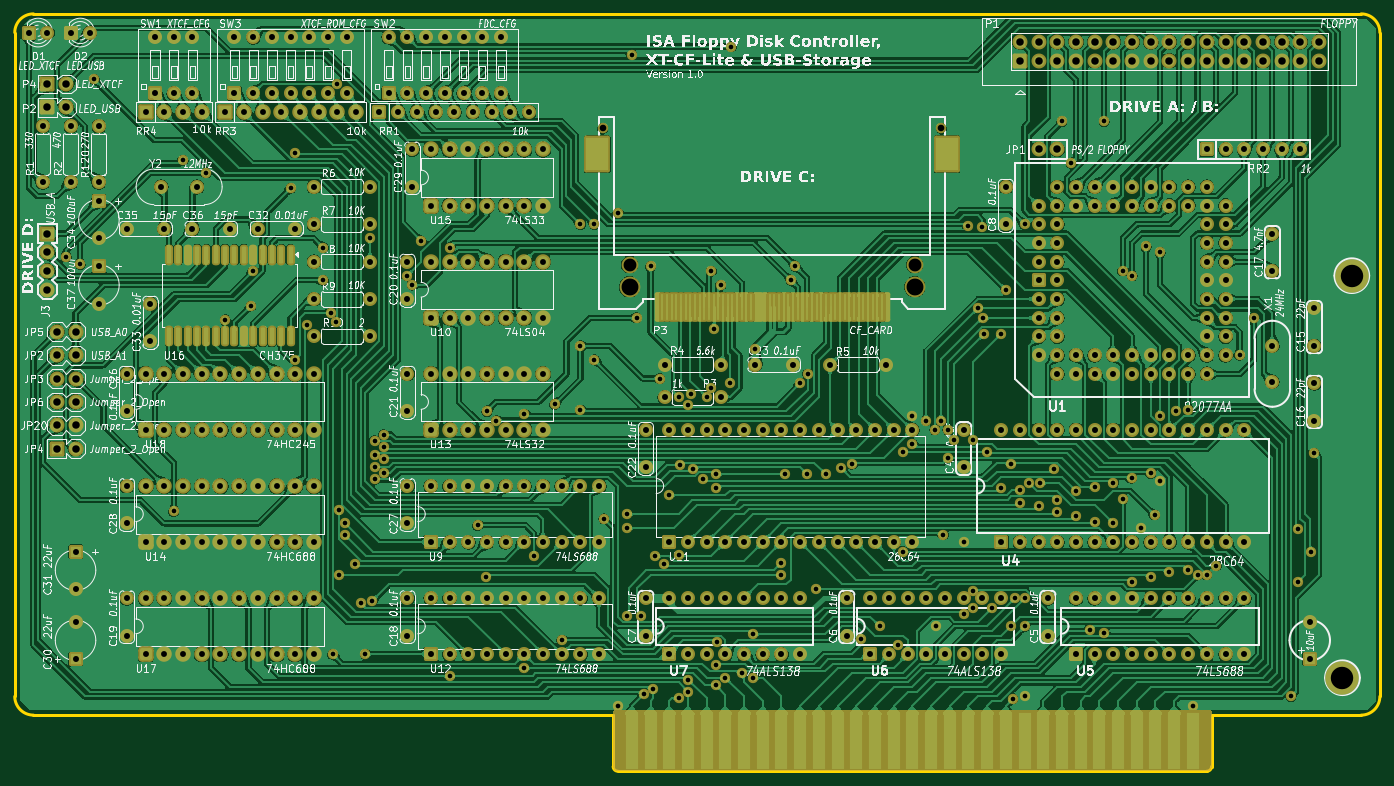
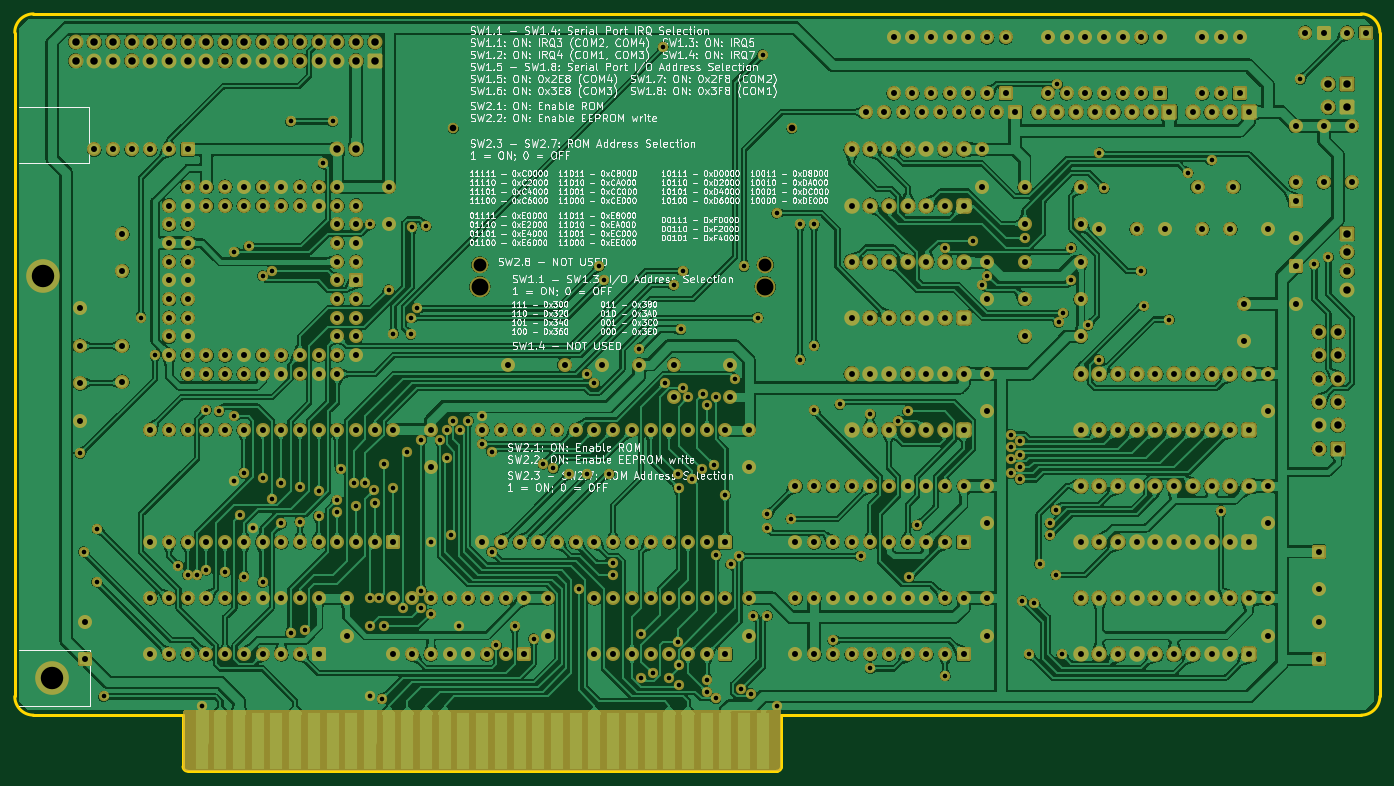
Circuit board: 11 layer files. Board 185.4 x 102.9 mm.
- bottom_mask: isa_FDC-CF-USB-B_Mask.gbs (24960 bytes)
- paste: isa_FDC-CF-USB-B_Paste.gbp (495 bytes)
- bottom_silk: isa_FDC-CF-USB-B_Silkscreen.gbo (1158984 bytes)
- bottom_copper: isa_FDC-CF-USB-Back.gbl (1187021 bytes)
- outline: isa_FDC-CF-USB-Edge_Cuts.gm1 (1394 bytes)
- top_mask: isa_FDC-CF-USB-F_Mask.gts (27297 bytes)
- paste: isa_FDC-CF-USB-F_Paste.gtp (3247 bytes)
- top_silk: isa_FDC-CF-USB-F_Silkscreen.gto (450964 bytes)
- top_copper: isa_FDC-CF-USB-Front.gtl (1192310 bytes)
- drill: isa_FDC-CF-USB-NPTH.drl (264 bytes)
- drill: isa_FDC-CF-USB-PTH.drl (12659 bytes)

=== bottom_mask: isa_FDC-CF-USB-B_Mask.gbs (24960 bytes, source omitted) ===
=== paste: isa_FDC-CF-USB-B_Paste.gbp ===
G04 #@! TF.GenerationSoftware,KiCad,Pcbnew,10.0.4*
G04 #@! TF.CreationDate,2026-07-12T22:52:15+02:00*
G04 #@! TF.ProjectId,isa_FDC-CF-USB,6973615f-4644-4432-9d43-462d5553422e,rev?*
G04 #@! TF.SameCoordinates,Original*
G04 #@! TF.FileFunction,Paste,Bot*
G04 #@! TF.FilePolarity,Positive*
%FSLAX46Y46*%
G04 Gerber Fmt 4.6, Leading zero omitted, Abs format (unit mm)*
G04 Created by KiCad (PCBNEW 10.0.4) date 2026-07-12 22:52:15*
%MOMM*%
%LPD*%
G01*
G04 APERTURE LIST*
G04 APERTURE END LIST*
M02*

=== bottom_silk: isa_FDC-CF-USB-B_Silkscreen.gbo (1158984 bytes, source omitted) ===
=== bottom_copper: isa_FDC-CF-USB-Back.gbl (1187021 bytes, source omitted) ===
=== outline: isa_FDC-CF-USB-Edge_Cuts.gm1 ===
G04 #@! TF.GenerationSoftware,KiCad,Pcbnew,10.0.4*
G04 #@! TF.CreationDate,2026-07-12T22:52:15+02:00*
G04 #@! TF.ProjectId,isa_FDC-CF-USB,6973615f-4644-4432-9d43-462d5553422e,rev?*
G04 #@! TF.SameCoordinates,Original*
G04 #@! TF.FileFunction,Profile,NP*
%FSLAX46Y46*%
G04 Gerber Fmt 4.6, Leading zero omitted, Abs format (unit mm)*
G04 Created by KiCad (PCBNEW 10.0.4) date 2026-07-12 22:52:15*
%MOMM*%
%LPD*%
G01*
G04 APERTURE LIST*
G04 #@! TA.AperFunction,Profile*
%ADD10C,0.381000*%
G04 #@! TD*
G04 APERTURE END LIST*
D10*
X49530000Y-38100000D02*
G75*
G02*
X52070000Y-35560000I2540000J0D01*
G01*
X49530000Y-128270000D02*
X49530000Y-38100000D01*
X52070000Y-35560000D02*
X232410000Y-35560000D01*
X52070000Y-130810000D02*
G75*
G02*
X49530000Y-128270000I0J2540000D01*
G01*
X52070000Y-130810000D02*
X130810000Y-130810000D01*
X130810000Y-137795000D02*
X130810000Y-130810000D01*
X131445000Y-138430000D02*
G75*
G02*
X130810000Y-137795000I0J635000D01*
G01*
X131445000Y-138430000D02*
X211455000Y-138430000D01*
X212090000Y-137795000D02*
G75*
G02*
X211455000Y-138430000I-635000J0D01*
G01*
X212090000Y-137795000D02*
X212090000Y-130810000D01*
X232410000Y-35560000D02*
G75*
G02*
X234950000Y-38100000I0J-2540000D01*
G01*
X232410000Y-130810000D02*
X212090000Y-130810000D01*
X234950000Y-128270000D02*
G75*
G02*
X232410000Y-130810000I-2540000J0D01*
G01*
X234950000Y-128270000D02*
X234950000Y-38100000D01*
M02*

=== top_mask: isa_FDC-CF-USB-F_Mask.gts (27297 bytes, source omitted) ===
=== paste: isa_FDC-CF-USB-F_Paste.gtp (3247 bytes, source withheld) ===
=== top_silk: isa_FDC-CF-USB-F_Silkscreen.gto (450964 bytes, source omitted) ===
=== top_copper: isa_FDC-CF-USB-Front.gtl (1192310 bytes, source omitted) ===
=== drill: isa_FDC-CF-USB-NPTH.drl ===
M48
; DRILL file KiCad 10.0.4 date 2026-07-12T22:52:15
; FORMAT={-:-/ absolute / metric / decimal}
; #@! TF.CreationDate,2026-07-12T22:52:15+02:00
; #@! TF.GenerationSoftware,Kicad,Pcbnew,10.0.4
; #@! TF.FileFunction,NonPlated,1,2,NPTH
FMAT,2
METRIC
%
G90
G05
M30

=== drill: isa_FDC-CF-USB-PTH.drl (12659 bytes, source omitted) ===
